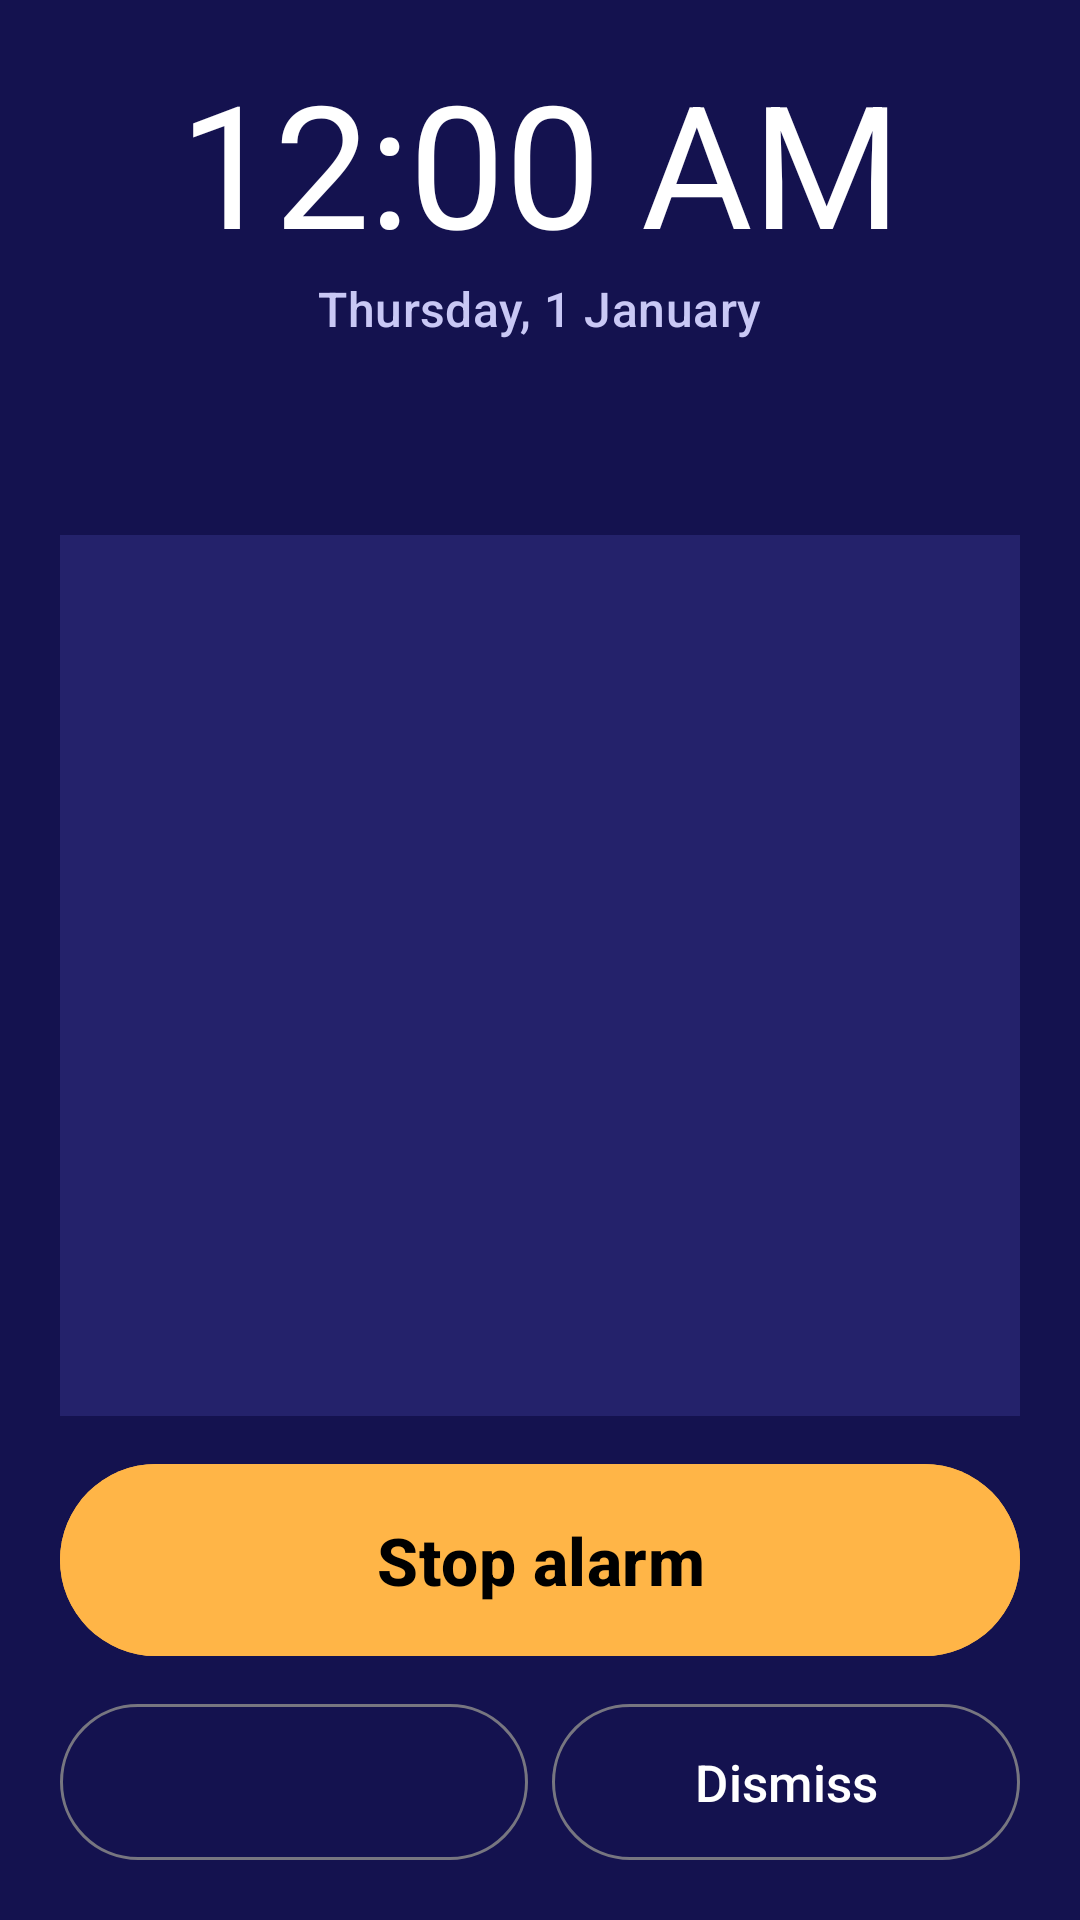

Produce the Android XML layout that renders to this screen, including the resource entries it uses.
<!-- AndroidManifest.xml: activity theme Theme.WordWake.Alarm -->
<!-- res/layout/activity_alarm.xml -->
<?xml version="1.0" encoding="utf-8"?>
<FrameLayout xmlns:android="http://schemas.android.com/apk/res/android"
    android:layout_width="match_parent"
    android:layout_height="match_parent"
    android:background="?attr/alarmBackground"
    android:fitsSystemWindows="true">

<LinearLayout
    android:layout_width="match_parent"
    android:layout_height="match_parent"
    android:orientation="vertical"
    android:paddingStart="20dp"
    android:paddingTop="16dp"
    android:paddingEnd="20dp"
    android:paddingBottom="16dp">

    <TextClock
        android:layout_width="wrap_content"
        android:layout_height="wrap_content"
        android:layout_gravity="center_horizontal"
        android:format12Hour="h:mm a"
        android:format24Hour="HH:mm"
        android:textAppearance="@style/TextAppearance.Material3.DisplayLarge"
        android:textColor="?attr/alarmText" />

    <TextClock
        android:layout_width="wrap_content"
        android:layout_height="wrap_content"
        android:layout_gravity="center_horizontal"
        android:format12Hour="EEEE, d MMMM"
        android:format24Hour="EEEE, d MMMM"
        android:textAppearance="@style/TextAppearance.Material3.TitleMedium"
        android:textColor="?attr/alarmTextDim" />

    <TextView
        android:id="@+id/alarm_scheduled"
        android:layout_width="wrap_content"
        android:layout_height="wrap_content"
        android:layout_gravity="center_horizontal"
        android:layout_marginTop="8dp"
        android:textAppearance="@style/TextAppearance.Material3.BodyLarge"
        android:textColor="?attr/alarmTextDim" />

    <TextView
        android:id="@+id/alarm_remaining"
        android:layout_width="wrap_content"
        android:layout_height="wrap_content"
        android:layout_gravity="center_horizontal"
        android:textAppearance="@style/TextAppearance.Material3.LabelLarge"
        android:textColor="?attr/alarmAccent" />

    
    <ScrollView
        android:layout_width="match_parent"
        android:layout_height="0dp"
        android:layout_marginTop="16dp"
        android:layout_weight="1"
        android:background="?attr/alarmCard"
        android:fadeScrollbars="false"
        android:padding="20dp"
        android:scrollbars="vertical">

        <LinearLayout
            android:layout_width="match_parent"
            android:layout_height="wrap_content"
            android:orientation="vertical">

            <TextView
                android:id="@+id/alarm_title"
                android:layout_width="match_parent"
                android:layout_height="wrap_content"
                android:layout_marginBottom="12dp"
                android:textColor="?attr/alarmAccent"
                android:textIsSelectable="true"
                android:textStyle="bold" />

            <TextView
                android:id="@+id/alarm_body"
                android:layout_width="match_parent"
                android:layout_height="wrap_content"
                android:lineSpacingMultiplier="1.25"
                android:textColor="?attr/alarmText"
                android:textIsSelectable="true" />
        </LinearLayout>
    </ScrollView>

    <TextView
        android:id="@+id/alarm_warning"
        android:layout_width="match_parent"
        android:layout_height="wrap_content"
        android:layout_marginTop="8dp"
        android:textAppearance="@style/TextAppearance.Material3.BodyMedium"
        android:textColor="?attr/alarmAccent"
        android:visibility="gone" />

    <TextView
        android:id="@+id/alarm_ended"
        android:layout_width="match_parent"
        android:layout_height="wrap_content"
        android:layout_marginTop="8dp"
        android:gravity="center"
        android:textAppearance="@style/TextAppearance.Material3.BodyMedium"
        android:textColor="?attr/alarmTextDim"
        android:visibility="gone" />

    <com.google.android.material.button.MaterialButton
        android:id="@+id/button_stop"
        android:layout_width="match_parent"
        android:layout_height="72dp"
        android:layout_marginTop="12dp"
        android:backgroundTint="?attr/alarmAccent"
        android:text="@string/action_stop"
        android:textColor="@android:color/black"
        android:textSize="22sp"
        android:textStyle="bold"
        app:icon="@drawable/ic_stop"
        app:iconTint="@android:color/black"
        xmlns:app="http://schemas.android.com/apk/res-auto" />

    <LinearLayout
        android:layout_width="match_parent"
        android:layout_height="wrap_content"
        android:layout_marginTop="8dp"
        android:orientation="horizontal">

        <com.google.android.material.button.MaterialButton
            android:id="@+id/button_snooze"
            style="@style/Widget.Material3.Button.OutlinedButton"
            android:layout_width="0dp"
            android:layout_height="60dp"
            android:layout_marginEnd="8dp"
            android:layout_weight="1"
            android:textColor="?attr/alarmText"
            android:textSize="17sp" />

        <com.google.android.material.button.MaterialButton
            android:id="@+id/button_dismiss"
            style="@style/Widget.Material3.Button.OutlinedButton"
            android:layout_width="0dp"
            android:layout_height="60dp"
            android:layout_weight="1"
            android:text="@string/action_dismiss"
            android:textColor="?attr/alarmText"
            android:textSize="17sp" />
    </LinearLayout>
</LinearLayout>
</FrameLayout>
<!-- resources referenced by this layout -->
<resources>
  <string name="action_dismiss">Dismiss</string>
  <string name="action_stop">Stop alarm</string>
  <style name="Theme.WordWake.Alarm" parent="Theme.WordWake">
          <item name="android:windowBackground">@color/alarm_bg</item>
          <item name="android:statusBarColor">@color/alarm_bg</item>
          <item name="android:navigationBarColor">@color/alarm_bg</item>
          <item name="android:windowLightStatusBar">false</item>
          <item name="alarmBackground">@color/alarm_bg</item>
          <item name="alarmText">@color/alarm_text</item>
          <item name="alarmTextDim">@color/alarm_text_dim</item>
          <item name="alarmCard">@color/alarm_card</item>
          <item name="alarmAccent">@color/alarm_accent</item>
      </style>
  <style name="Theme.WordWake" parent="Theme.Material3.DayNight.NoActionBar">
          <item name="colorPrimary">@color/brand_primary</item>
          <item name="colorOnPrimary">@color/brand_on_primary</item>
          <item name="colorPrimaryContainer">@color/brand_primary_container</item>
          <item name="colorOnPrimaryContainer">@color/brand_on_primary_container</item>
          <item name="colorSecondary">@color/brand_secondary</item>
          <item name="colorOnSecondary">@color/brand_on_secondary</item>
          <item name="colorSecondaryContainer">@color/brand_secondary_container</item>
          <item name="colorOnSecondaryContainer">@color/brand_on_secondary_container</item>
          <item name="colorTertiary">@color/brand_secondary</item>
          <item name="colorSurface">@color/surface</item>
          <item name="colorOnSurface">@color/on_surface</item>
          <item name="colorSurfaceVariant">@color/surface_variant</item>
          <item name="colorOnSurfaceVariant">@color/on_surface_variant</item>
          <item name="colorOutline">@color/outline</item>
          <item name="android:colorBackground">@color/surface</item>
          <item name="android:windowBackground">@color/surface</item>
          <item name="colorError">@color/error_text</item>
      </style>
  <color name="alarm_bg">#14124F</color>
  <color name="alarm_text">#FFFFFF</color>
  <color name="alarm_text_dim">#C9C8F5</color>
  <color name="alarm_card">#24226B</color>
  <color name="alarm_accent">#FFB547</color>
  <color name="brand_primary">#3B3A98</color>
  <color name="brand_on_primary">#FFFFFF</color>
  <color name="brand_primary_container">#E2E1FF</color>
  <color name="brand_on_primary_container">#14124F</color>
  <color name="brand_secondary">#B45309</color>
  <color name="brand_on_secondary">#FFFFFF</color>
  <color name="brand_secondary_container">#FFE7C2</color>
  <color name="brand_on_secondary_container">#3B1D00</color>
  <color name="surface">#FCFBFF</color>
  <color name="on_surface">#1B1B21</color>
  <color name="surface_variant">#E4E1EC</color>
  <color name="on_surface_variant">#46464F</color>
  <color name="outline">#777680</color>
  <color name="error_text">#B3261E</color>
</resources>
